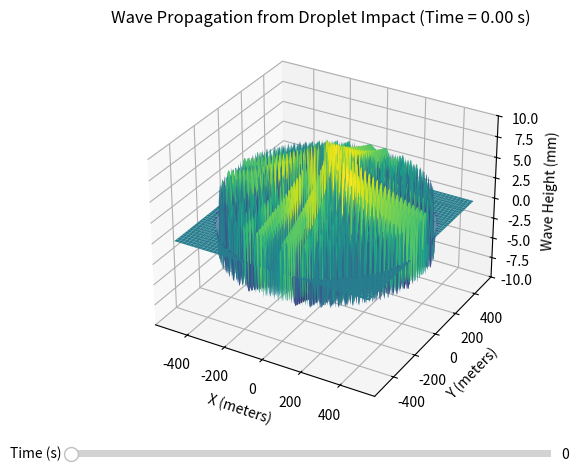

Write the Python code that produced this figure.
"""
Program to show a water drop hitting the surface
Move the slider based on a timer
Provide buttons to step the slider
"""

import numpy as np
import matplotlib.pyplot as plt
from matplotlib.widgets import Slider, Button

# Global constants and variables
pond_radius = 500.0  # Radius of pond (meters)
grid_points = 300
wave_speed = 1  # Speed of wave propagation (m/s)
wave_amplitude = 0.01  # Wave height amplitude
wave_length = 20  # Wavelength (meters)
t_init = 0  # Initial time
time_steps = 200  # Total time (seconds)
mass = 0.001  # Mass of water drop (kg)
g = 9.8  # Acceleration due to gravity (m/s^2)
# drop_position = (0, 0, -1)
# impact_energy = mass * g * 1  # 1 meter drop height

slider_moving = False

# Generate pond grid
x = np.linspace(-pond_radius, pond_radius, grid_points)
y = np.linspace(-pond_radius, pond_radius, grid_points)
X, Y = np.meshgrid(x, y)
r = np.sqrt(X ** 2 + Y ** 2)


def wave_function(t):
    """
    | Wave function
    :param t: simulated time in seconds
    :return: wave value as float
    """

    damping = np.exp(-r / pond_radius)  # Damping factor
    wave = wave_amplitude * np.sin(
        2 * np.pi * (r - wave_speed * t) / wave_length) * damping
    wave[r > pond_radius] = 0  # No waves outside pond
    return wave

# Plot setup
fig = plt.figure(figsize=(8, 5))
plt.subplots_adjust(bottom=0.1)  # Leave room for the slider
ax = fig.add_subplot(111, projection='3d')

# Slider setup
ax_slider = fig.add_axes((0.2, 0.02, 0.6, 0.03))
time_slider = Slider(ax_slider, "Time (s)",
                     valmin=0, valmax=time_steps, valinit=t_init)

# Button setup in a new figure
fig2 = plt.figure(figsize=(4, 1))
fig2.suptitle('\nControl Panel')

ax_button1 = fig2.add_axes((0.05, 0.05, 0.22, 0.25))
ax_button2 = fig2.add_axes((0.3, 0.05, 0.2, 0.25))
ax_button3 = fig2.add_axes((0.55, 0.05, 0.2, 0.25))
ax_button4 = fig2.add_axes((0.75, 0.05, 0.2, 0.25))

button1 = Button(ax_button1, 'NO OP')
def button1_on_clicked(_):
    global slider_moving
    if slider_moving:
        slider_moving = False
    else:
        slider_moving = True
button1.on_clicked(button1_on_clicked)

button2 = Button(ax_button2, 'RESET')
def button2_on_clicked(_):
    time_slider.set_val(0)
button2.on_clicked(button2_on_clicked)

button3 = Button(ax_button3, 'STEP -')
def button3_on_clicked(_):
    if time_slider.val >= 1 and not slider_moving:
        time_slider.set_val(time_slider.val - 1)
button3.on_clicked(button3_on_clicked)

button4 = Button(ax_button4, 'STEP +')
def button4_on_clicked(_):
    if time_slider.val <= 199 and not slider_moving:
        time_slider.set_val(time_slider.val + 1)
button4.on_clicked(button4_on_clicked)


# Update function (event handler for slider changed)
def update(val):
    t = val  # value read from the slider
    Z = wave_function(t)

    ax.clear()
    ax.set_title(f"Wave Propagation from Droplet Impact (Time = "
                 f"{t:.2f} s)")
    ax.set_xlabel("X (meters)")
    ax.set_ylabel("Y (meters)")
    ax.set_zlabel("Wave Height (mm)")
    ax.set_zlim(-10, 10)

    ax.plot_surface(X, Y, Z * 1000, cmap="viridis")

time_slider.on_changed(update)

# Move the slider once per second
def move_slider():
    global slider_moving
    slider_moving = True
    for i in np.arange(0, 210, 10):
        time_slider.set_val(float(i))
        plt.pause(1)
    slider_moving = False

# Create the plot at t=0
update(0)

# Call the function to move the slider automatically
# move_slider()

plt.show()
